Run: headless pygame with SDL's dummy video driver; simulated clock (each Clock.tick advances the game by its frame time, no real sleeping); random seed 0; keys injected as events and as key.get_pressed() state; no mouse input; restart key R tapped at the start of phases 3 and 4.
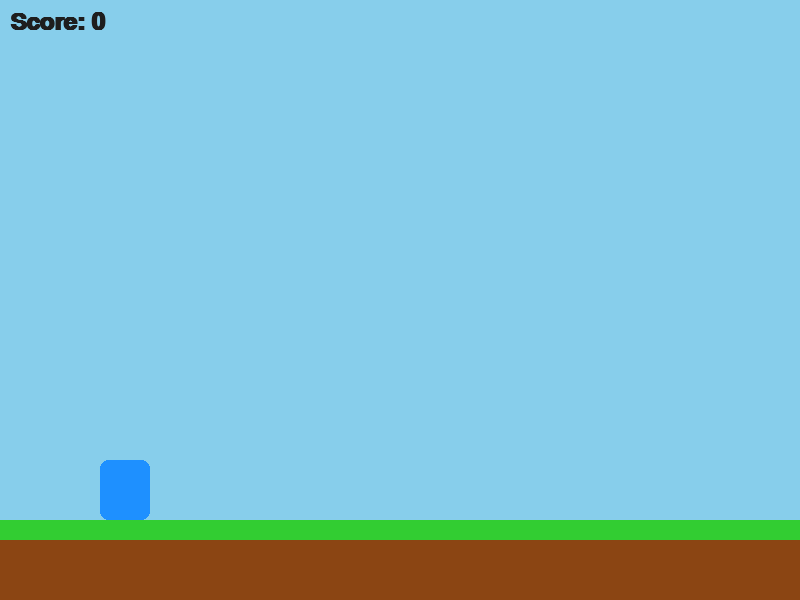
Frame 1 of 4 · flips 1–60 · no input
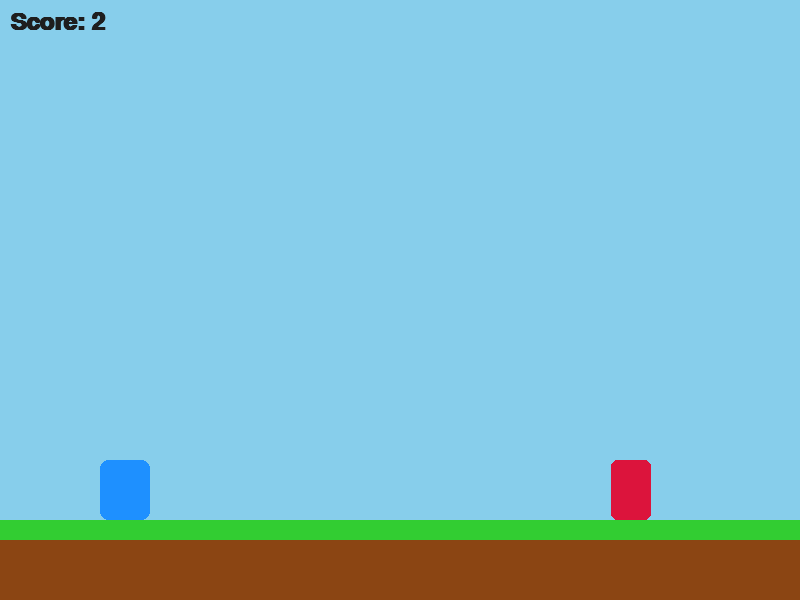
Frame 2 of 4 · flips 61–180 · tapped SPACE, RETURN · held RIGHT (→), D
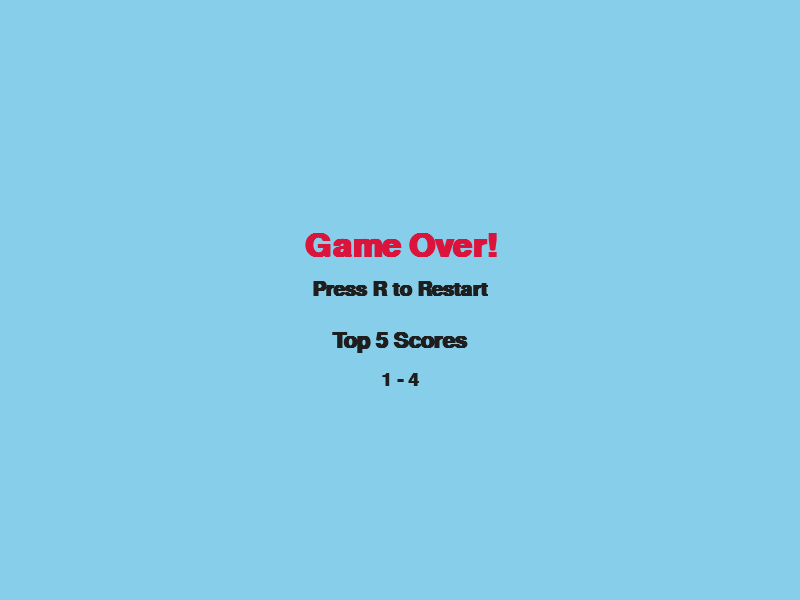
Frame 3 of 4 · flips 181–300 · tapped R · held DOWN (↓), S
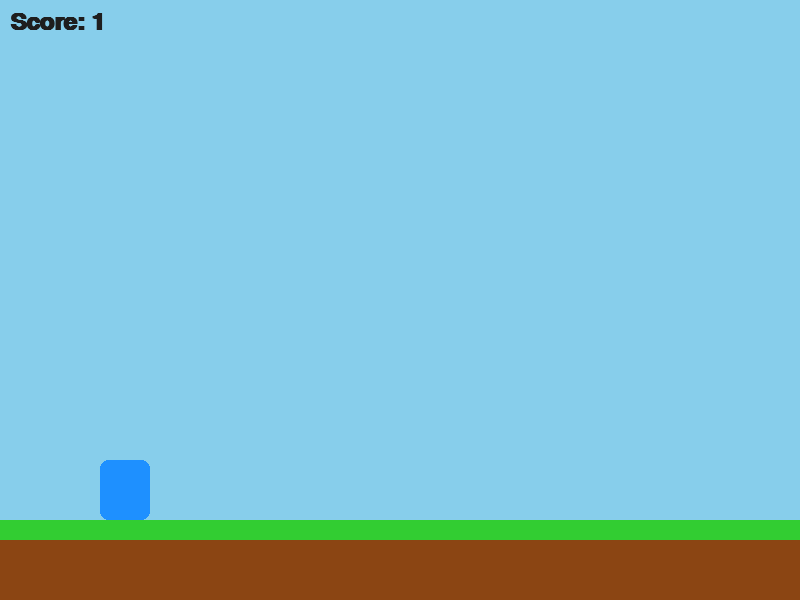
Frame 4 of 4 · flips 301–420 · tapped R · held LEFT (←), A, UP (↑), W

The pygame program that drew these frames:

import pygame
import random
import sys

pygame.init()

WIDTH, HEIGHT = 800, 600
screen = pygame.display.set_mode((WIDTH, HEIGHT))
pygame.display.set_caption("Platformer Game - Trial Thing")

clock = pygame.time.Clock()
FPS = 60

SKY_BLUE = (135, 206, 235)
GRASS_GREEN = (50, 205, 50)
DIRT_BROWN = (139, 69, 19)
PLAYER_COLOR = (30, 144, 255)
OBSTACLE_COLOR = (220, 20, 60)
TEXT_COLOR = (30, 30, 30)

font = pygame.font.SysFont("consolas", 36, bold=True)

player = pygame.Rect(100, HEIGHT - 140, 50, 60)
player_vel_y = 0
gravity = 0.9
jump_power = 18
on_ground = False

ground_height = 80
ground = pygame.Rect(0, HEIGHT - ground_height, WIDTH, ground_height)

obstacles = []
obstacle_width = 40
obstacle_height = 60
obstacle_speed = 5
spawn_timer = 0
spawn_interval = 1600  

game_over = False
score = 0
high_scores = []
start_ticks = pygame.time.get_ticks()

def reset_game():
    global player, player_vel_y, on_ground, obstacles, game_over
    global spawn_timer, score, start_ticks, obstacle_speed, spawn_interval
    player.x, player.y = 100, HEIGHT - 140
    player_vel_y = 0
    on_ground = False
    obstacles.clear()
    game_over = False
    spawn_timer = 0
    score = 0
    obstacle_speed = 5
    spawn_interval = 1600
    start_ticks = pygame.time.get_ticks()

def draw_text_center(text, y, size=36, color=TEXT_COLOR):
    font_local = pygame.font.SysFont("Segoe UI", size, bold=True)
    msg = font_local.render(text, True, color)
    screen.blit(msg, (WIDTH // 2 - msg.get_width() // 2, y))

def update_difficulty(seconds):
    global obstacle_speed, spawn_interval
    obstacle_speed = 5 + seconds * 0.1 
    spawn_interval = max(600, 1600 - seconds * 20)

def update_high_scores(new_score):
    high_scores.append(new_score)
    high_scores.sort(reverse=True)
    if len(high_scores) > 5:
        high_scores.pop()

running = True
while running:
    dt = clock.tick(FPS)
    screen.fill(SKY_BLUE)

    for event in pygame.event.get():
        if event.type == pygame.QUIT:
            pygame.quit()
            sys.exit()
        if game_over and event.type == pygame.KEYDOWN and event.key == pygame.K_r:
            reset_game()

    if not game_over:
        seconds_passed = (pygame.time.get_ticks() - start_ticks) // 1000
        score = seconds_passed
        update_difficulty(score)

        keys = pygame.key.get_pressed()
        if keys[pygame.K_SPACE] and on_ground:
            player_vel_y = -jump_power
            on_ground = False

        player_vel_y += gravity
        player.y += player_vel_y

        if player.colliderect(ground):
            player.bottom = ground.top
            player_vel_y = 0
            on_ground = True
        else:
            on_ground = False

        for obs in obstacles:
            obs.x -= obstacle_speed
        obstacles = [obs for obs in obstacles if obs.right > 0]

        spawn_timer += dt
        if spawn_timer > spawn_interval:
            spawn_timer = 0
            x = WIDTH + random.randint(0, 250)
            y = ground.top - obstacle_height
            obstacles.append(pygame.Rect(x, y, obstacle_width, obstacle_height))

        for obs in obstacles:
            if player.colliderect(obs):
                update_high_scores(score)
                game_over = True
                break

        pygame.draw.rect(screen, DIRT_BROWN, ground)
        pygame.draw.rect(screen, GRASS_GREEN, (0, HEIGHT - ground_height, WIDTH, 20))
        pygame.draw.rect(screen, PLAYER_COLOR, player, border_radius=8)
        for obs in obstacles:
            pygame.draw.rect(screen, OBSTACLE_COLOR, obs, border_radius=6)

        score_text = font.render(f"Score: {score}", True, TEXT_COLOR)
        screen.blit(score_text, (10, 10))

    else:
        draw_text_center("Game Over!", HEIGHT // 2 - 70, 48, OBSTACLE_COLOR)
        draw_text_center("Press R to Restart", HEIGHT // 2 - 20, 30)

        draw_text_center("Top 5 Scores", HEIGHT // 2 + 30, 32)
        for i, s in enumerate(high_scores):
            draw_text_center(f"{i + 1} - {s}", HEIGHT // 2 + 70 + i * 30, 28)

    pygame.display.flip()
